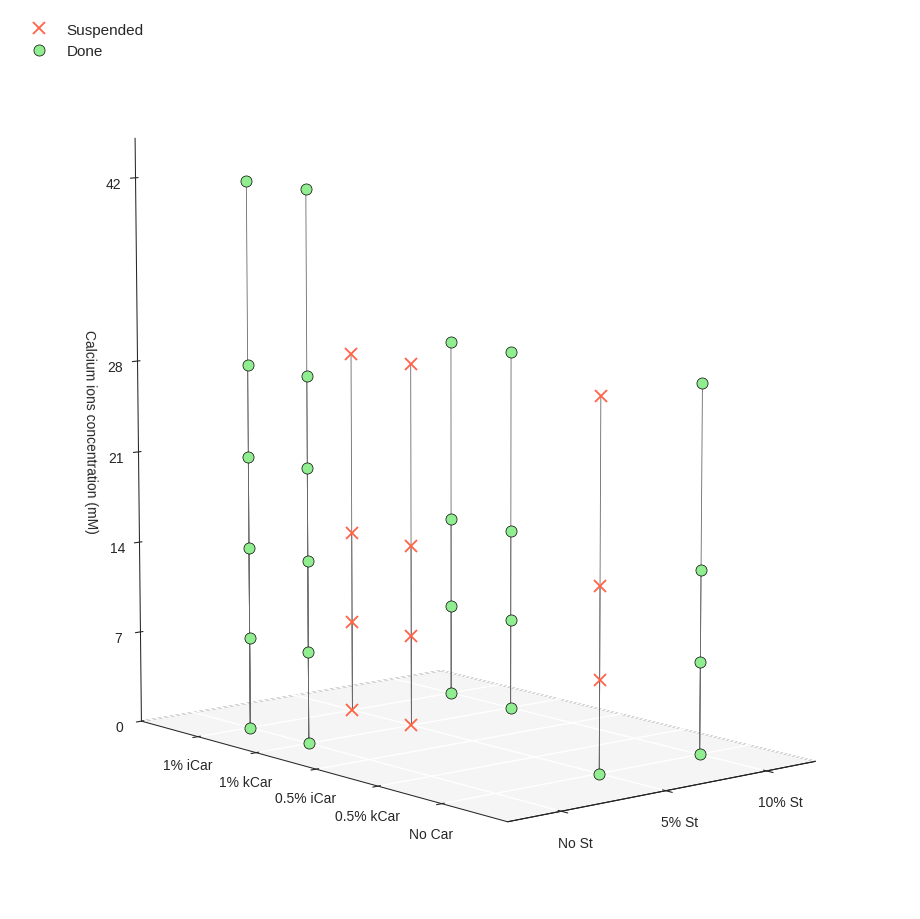

Reproduce this figure in Python.
import numpy as np
import matplotlib.pyplot as plt
from matplotlib.font_manager import FontProperties
from matplotlib.ticker import MultipleLocator


def fonts(folder_path, small=10, medium=12):  # To config different fonts but it isn't working with these
    font_path = folder_path + 'HelveticaNeueThin.otf'
    helvetica_thin = FontProperties(fname=font_path)

    font_path = folder_path + 'HelveticaNeueLight.otf'
    helvetica_light = FontProperties(fname=font_path)

    font_path = folder_path + 'HelveticaNeueMedium.otf'
    helvetica_medium = FontProperties(fname=font_path)

    font_path = folder_path + 'HelveticaNeueBold.otf'
    helvetica_bold = FontProperties(fname=font_path)

    plt.rc('font', size=small)  # controls default text sizes
    plt.rc('axes', titlesize=medium)  # fontsize of the axes title
    plt.rc('axes', labelsize=medium)  # fontsize of the x and y labels
    plt.rc('xtick', labelsize=medium)  # fontsize of the tick labels
    plt.rc('ytick', labelsize=medium)  # fontsize of the tick labels
    plt.rc('legend', fontsize=small)  # legend fontsize
    plt.rc('figure', titlesize=medium)  # fontsize of the figure title


def plotFormulas3D(
        axes, formulas, legend, axWidth=0.75, gridColor='w',
        markerColor='crimson', markerStyle='o', markerSize=8, edgeWidth=.5, edgeColor='k',
        lineColor='dimgrey', paneColor='whitesmoke', paneEdgeColor='w',
):
    def configPlot():
        # axes.set_proj_type('ortho')
        axes.view_init(elev=9, azim=-130, roll=0)
        axes.set_box_aspect([1., 1.45, 1.5])

        for axis in axes.xaxis, axes.yaxis, axes.zaxis:
            axis._axinfo['grid'].update({
                'color': gridColor,
                'linewidth': 1,
                'linestyle': '-'})
            axis.set_label_position('lower'), axis.set_ticks_position('lower')
            axis.set_pane_color(paneColor), axis.pane.set_edgecolor(paneEdgeColor), axis.pane.set_linewidth(axWidth)
        axes.zaxis.pane.set_edgecolor('k')
        axes.zaxis.set_label_position('upper'), axes.zaxis.set_ticks_position('upper')

        # x axis
        axes.set_xlabel('')
        axes.xaxis.line.set_linewidth(axWidth)
        axes.set_xlim([-0.5, 2.5])
        axes.set_xticks([0, 1, 2])
        axes.set_xticklabels(['No St', '5% St', '10% St'])
        axes.xaxis.pane.fill = False

        # y axis
        axes.set_ylabel('')
        axes.yaxis.line.set_linewidth(axWidth)
        axes.set_ylim([-1, 5])
        axes.set_yticks([0, 1, 2, 3, 4])
        axes.set_yticklabels(['No Car', '0.5% kCar', '0.5% iCar', '1% kCar', '1% iCar'])
        # ax.invert_xaxis()
        axes.yaxis.pane.fill = False

        # z axis
        axes.set_zlabel(f'Calcium ions concentration (mM)')
        axes.zaxis.line.set_linewidth(axWidth)
        axes.set_zlim([1, 45])
        axes.set_zticks([0, 7, 14, 21, 28, 42])
        axes.set_zticklabels(['0', '7', '14', '21', '28', '42'])

    def legendLabel():
        label = ax.legend(
            fancybox=False, frameon=False,
            framealpha=0.9, fontsize=11, ncols=1,
            loc='upper left',
            draggable=True)
        label.get_frame().set_facecolor('w')
        label.get_frame().set_edgecolor('whitesmoke')

    configPlot()
    for formulation in formulas:
        carWeight, carType, cacl2 = formulation
        axes.plot(carType, carWeight, cacl2,
                  c=markerColor, marker=markerStyle,
                  alpha=1, ms=markerSize, mew=edgeWidth, mec=edgeColor, ls='',
                  label='' if formulation != formulas[-1] else legend,
                  zorder=2)

        axes.plot([carType, carType], [carWeight, carWeight], [0, cacl2 - 0.06],
                  color=lineColor, linestyle='-', alpha=1, lw=.6,
                  zorder=1)
    legendLabel()


def plot2D(
        axes, formulas, title,
        markerColor='crimson'
):
    def configPlot():
        axTitle = ''
        xLabel, yLabel = '', ''

        axes.set_title(axTitle, size=9, color='crimson')
        axes.spines[['top', 'bottom', 'left', 'right']].set_linewidth(0.75)

        axes.set_xlabel(f'{xLabel}')
        axes.set_xscale('linear')
        axes.set_xlim([])

        axes.set_ylabel(f'{yLabel}')
        axes.set_yscale('linear')
        axes.set_ylim([])
        axes.yaxis.set_major_locator(MultipleLocator(10))
        axes.yaxis.set_minor_locator(MultipleLocator(2.5))

    configPlot()

    # ax.errorbar(
    #     x, y, yerr=0,
    #     color=curveColor, alpha=.65,
    #     fmt='D' if '21' in sampleName else 'o',
    #     markersize=7 if '21' in sampleName else 6.5,
    #     mfc=curveColor, mec='#383838', mew=.75,
    #     linestyle='',
    #     label=f'{sampleName}', zorder=3)


# [Car type, Starch, CaCl2]

fivePct = [
    [3, 1, 0], [4, 1, 0], [0, 1, 7], [0, 1, 14], [0, 1, 28],
    [3, 1, 7], [3, 1, 14], [3, 1, 28],
    [4, 1, 7], [4, 1, 14], [4, 1, 28]]

propForms = [
    [1, 2, 0], [1, 2, 7], [1, 2, 14], [1, 2, 28],  # St + kappaCar
    [2, 2, 0], [2, 2, 7], [2, 2, 14], [2, 2, 28]]  # St + iotaCar

doneForms = [
    [0, 1, 0],
    [0, 2, 0], [0, 2, 7], [0, 2, 14], [0, 2, 28],
    [3, 2, 0], [3, 2, 7], [3, 2, 14], [3, 2, 28],
    [4, 2, 0], [4, 2, 7], [4, 2, 14], [4, 2, 28],
    [3, 0, 0], [3, 0, 7], [3, 0, 14], [3, 0, 21], [3, 0, 28], [3, 0, 42],
    [4, 0, 0], [4, 0, 7], [4, 0, 14], [4, 0, 21], [4, 0, 28], [4, 0, 42],]

plt.style.use('seaborn-v0_8-ticks')
fig = plt.figure(figsize=(11, 9), constrained_layout=False)
fig.suptitle('')

ax = fig.add_subplot(111, projection='3d')

# plotFormulas3D(
#     ax, screen, legend='Car crosslinking evaluation',
#     markerColor='lightskyblue')

plotFormulas3D(
    ax, fivePct, legend='Suspended',
    edgeColor='tomato', markerStyle='x',
    markerSize=9, edgeWidth='1.3')
# plotFormulas3D(
#     ax, propForms, legend='Proposed',
#     markerColor='mediumslateblue')
plotFormulas3D(
    ax, doneForms, legend='Done',
    markerColor='lightgreen')


plt.subplots_adjust(
    hspace=0, wspace=0.120,
    top=1, bottom=0,
    left=0, right=1)

filename = 'Hydrogels-Formulations-Plot-Proposition'
plt.show()
fig.savefig(f'{filename}.png', dpi=600, bbox_inches='tight')
